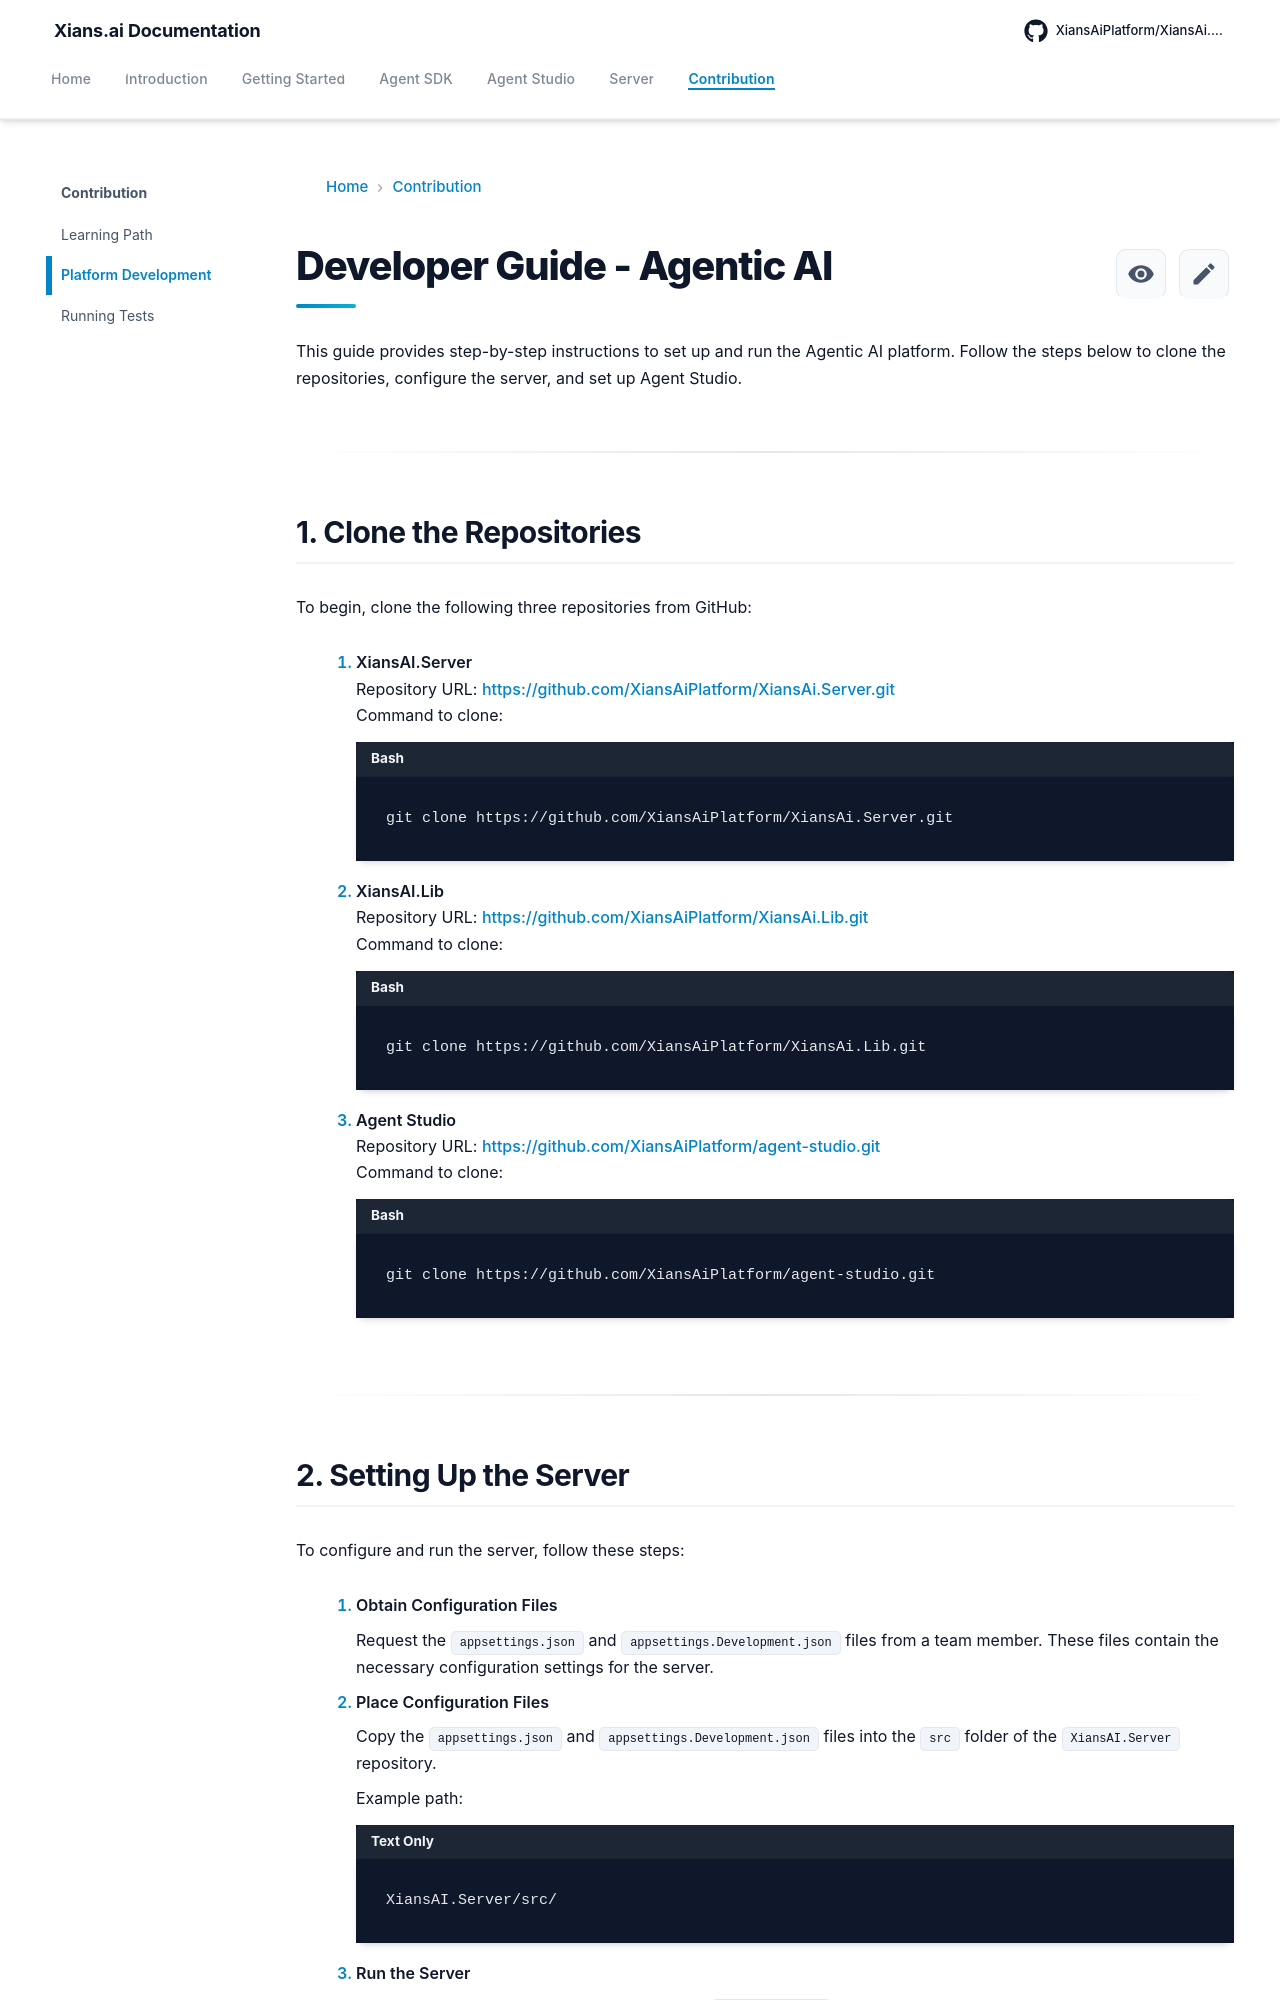

repository: XiansAiPlatform/XiansAi.Docs · page: contribution/platform-development/index.html · generator: mkdocs

# Developer Guide - Agentic AI

This guide provides step-by-step instructions to set up and run the Agentic AI platform. Follow the steps below to clone the repositories, configure the server, and set up Agent Studio.

---

## 1. Clone the Repositories

To begin, clone the following three repositories from GitHub:

1. **XiansAI.Server**  
   Repository URL: [https://github.com/XiansAiPlatform/XiansAi.Server.git](https://github.com/XiansAiPlatform/XiansAi.Server.git)  
   Command to clone:
   ```bash
   git clone https://github.com/XiansAiPlatform/XiansAi.Server.git
   ```

2. **XiansAI.Lib**  
   Repository URL: [https://github.com/XiansAiPlatform/XiansAi.Lib.git](https://github.com/XiansAiPlatform/XiansAi.Lib.git)  
   Command to clone:
   ```bash
   git clone https://github.com/XiansAiPlatform/XiansAi.Lib.git
   ```

3. **Agent Studio**  
   Repository URL: [https://github.com/XiansAiPlatform/agent-studio.git](https://github.com/XiansAiPlatform/agent-studio.git)  
   Command to clone:
   ```bash
   git clone https://github.com/XiansAiPlatform/agent-studio.git
   ```

---

## 2. Setting Up the Server

To configure and run the server, follow these steps:

1. **Obtain Configuration Files**

      Request the `appsettings.json` and `appsettings.Development.json` files from a team member. These files contain the necessary configuration settings for the server.

2. **Place Configuration Files**

      Copy the `appsettings.json` and `appsettings.Development.json` files into the `src` folder of the `XiansAI.Server` repository.

      Example path:  
      ```
      XiansAI.Server/src/
      ```

3. **Run the Server**

      Follow the specific instructions provided in the `XiansAI.Server` repository's README file to build and run the server.

---
